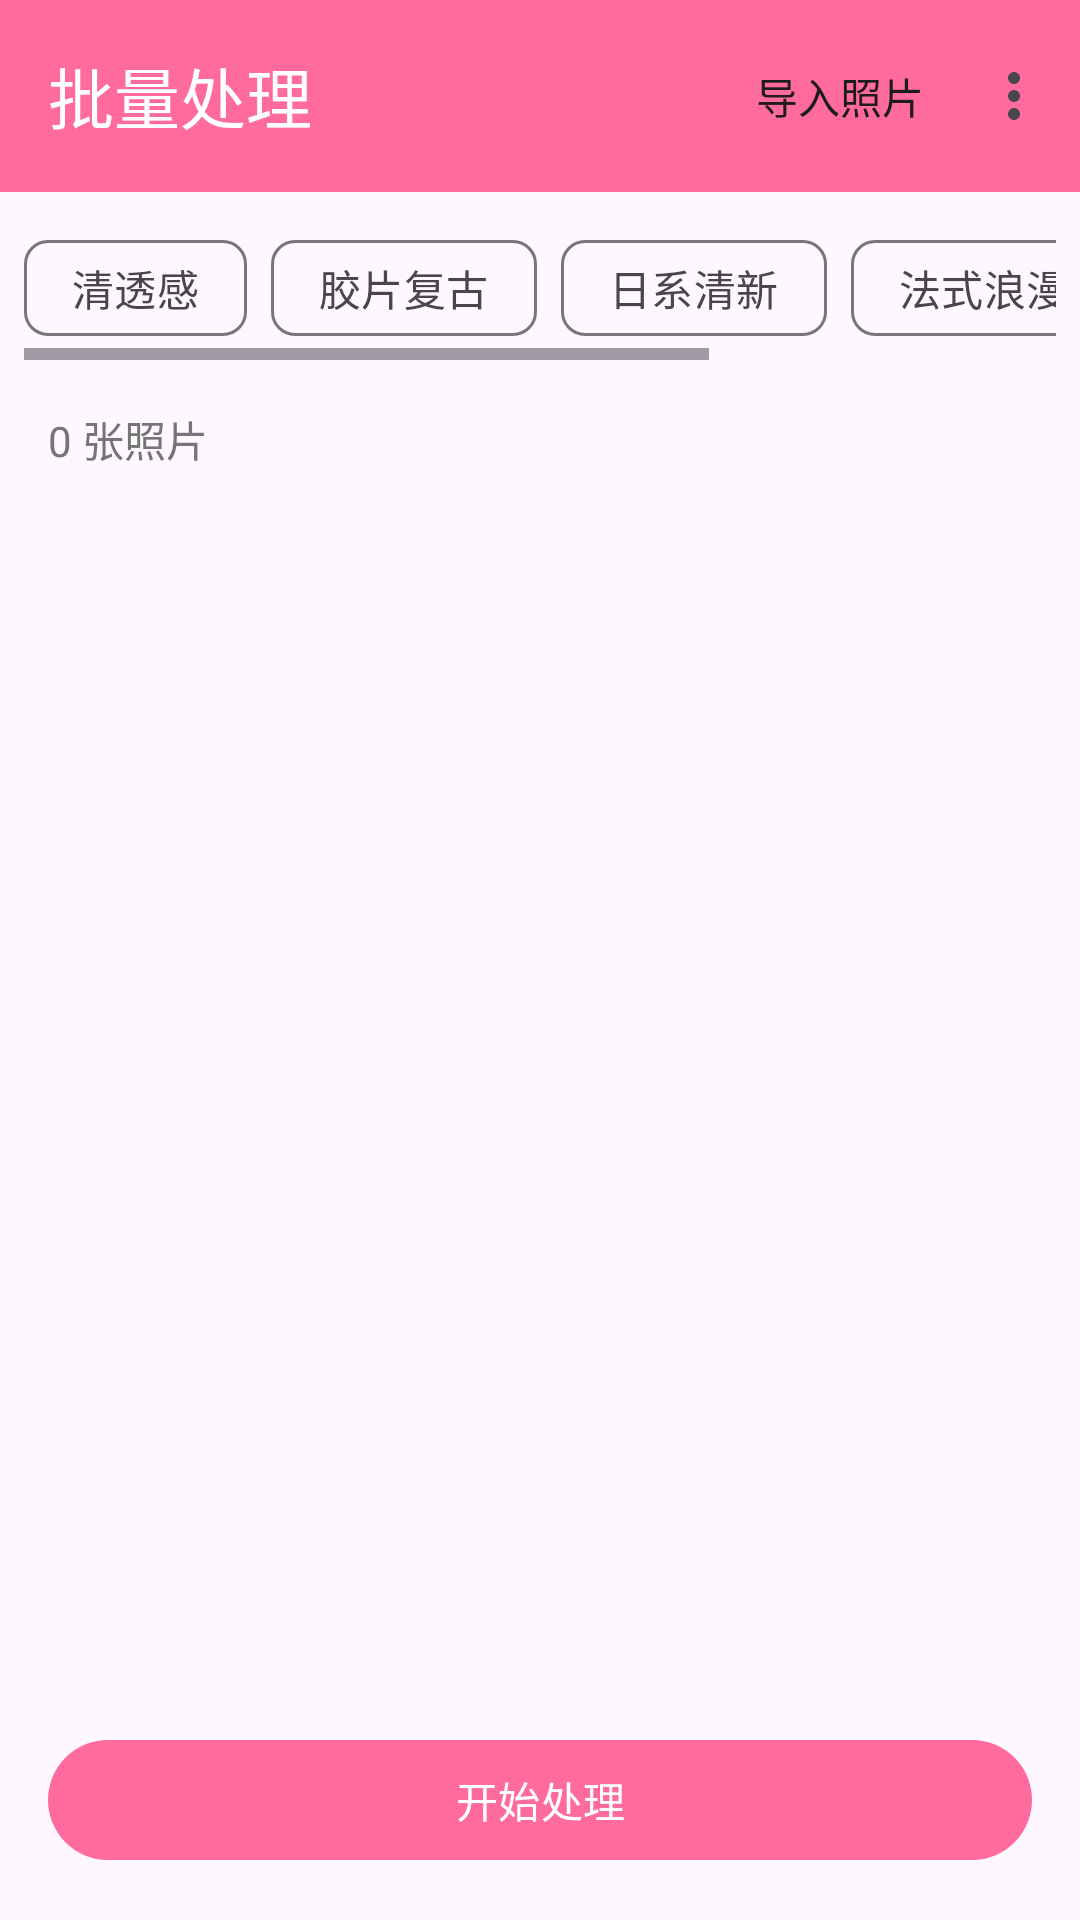

This screen was rendered from an Android layout file. Write that file and the resources it references.
<!-- AndroidManifest.xml: application theme Theme.AIPhotoEditor -->
<!-- res/layout/fragment_batch.xml -->
<?xml version="1.0" encoding="utf-8"?>
<androidx.coordinatorlayout.widget.CoordinatorLayout
    xmlns:android="http://schemas.android.com/apk/res/android"
    xmlns:app="http://schemas.android.com/apk/res-auto"
    android:layout_width="match_parent"
    android:layout_height="match_parent">

    <com.google.android.material.appbar.MaterialToolbar
        android:id="@+id/toolbar"
        android:layout_width="match_parent"
        android:layout_height="?attr/actionBarSize"
        android:background="@color/primary"
        app:navigationIcon="@drawable/ic_arrow_back"
        app:navigationIconTint="@color/white"
        app:menu="@menu/batch_menu"
        app:title="@string/batch_processing"
        app:titleTextColor="@color/white" />

    <LinearLayout
        android:id="@+id/panelControls"
        android:layout_width="match_parent"
        android:layout_height="match_parent"
        android:layout_marginTop="?attr/actionBarSize"
        android:orientation="vertical">

        
        <HorizontalScrollView
            android:layout_width="match_parent"
            android:layout_height="wrap_content"
            android:padding="8dp">

            <com.google.android.material.chip.ChipGroup
                android:id="@+id/chipGroupFilter"
                android:layout_width="wrap_content"
                android:layout_height="wrap_content"
                app:singleSelection="true">

                <com.google.android.material.chip.Chip
                    android:id="@+id/chipQingtou"
                    style="@style/Widget.Material3.Chip.Filter"
                    android:layout_width="wrap_content"
                    android:layout_height="wrap_content"
                    android:text="@string/filter_qingtou" />

                <com.google.android.material.chip.Chip
                    android:id="@+id/chipJiaopian"
                    style="@style/Widget.Material3.Chip.Filter"
                    android:layout_width="wrap_content"
                    android:layout_height="wrap_content"
                    android:text="@string/filter_jiaopian" />

                <com.google.android.material.chip.Chip
                    android:id="@+id/chipRixi"
                    style="@style/Widget.Material3.Chip.Filter"
                    android:layout_width="wrap_content"
                    android:layout_height="wrap_content"
                    android:text="@string/filter_rixi" />

                <com.google.android.material.chip.Chip
                    android:id="@+id/chipFashi"
                    style="@style/Widget.Material3.Chip.Filter"
                    android:layout_width="wrap_content"
                    android:layout_height="wrap_content"
                    android:text="@string/filter_fashi" />

                <com.google.android.material.chip.Chip
                    android:id="@+id/chipYejing"
                    style="@style/Widget.Material3.Chip.Filter"
                    android:layout_width="wrap_content"
                    android:layout_height="wrap_content"
                    android:text="@string/filter_yejing" />

                <com.google.android.material.chip.Chip
                    android:id="@+id/chipIns"
                    style="@style/Widget.Material3.Chip.Filter"
                    android:layout_width="wrap_content"
                    android:layout_height="wrap_content"
                    android:text="@string/filter_ins" />
            </com.google.android.material.chip.ChipGroup>
        </HorizontalScrollView>

        <TextView
            android:id="@+id/tvPhotoCount"
            android:layout_width="wrap_content"
            android:layout_height="wrap_content"
            android:layout_marginHorizontal="16dp"
            android:layout_marginVertical="8dp"
            android:text="0 张照片"
            android:textColor="@color/text_secondary" />

        <androidx.recyclerview.widget.RecyclerView
            android:id="@+id/recyclerPhotos"
            android:layout_width="match_parent"
            android:layout_height="0dp"
            android:layout_weight="1"
            android:clipToPadding="false"
            android:padding="4dp" />

        <com.google.android.material.button.MaterialButton
            android:id="@+id/btnStartProcessing"
            android:layout_width="match_parent"
            android:layout_height="wrap_content"
            android:layout_margin="16dp"
            android:text="@string/start_processing"
            app:cornerRadius="24dp" />
    </LinearLayout>

    
    <LinearLayout
        android:id="@+id/panelProgress"
        android:layout_width="match_parent"
        android:layout_height="match_parent"
        android:layout_marginTop="?attr/actionBarSize"
        android:gravity="center"
        android:orientation="vertical"
        android:padding="32dp"
        android:visibility="gone">

        <ProgressBar
            android:layout_width="64dp"
            android:layout_height="64dp"
            android:indeterminate="true" />

        <ProgressBar
            android:id="@+id/progressBar"
            style="?android:attr/progressBarStyleHorizontal"
            android:layout_width="match_parent"
            android:layout_height="wrap_content"
            android:layout_marginTop="24dp" />

        <TextView
            android:id="@+id/tvProgress"
            android:layout_width="wrap_content"
            android:layout_height="wrap_content"
            android:layout_marginTop="8dp"
            android:text="0/0"
            android:textColor="@color/text_primary"
            android:textSize="16sp" />

        <TextView
            android:id="@+id/tvPercentage"
            android:layout_width="wrap_content"
            android:layout_height="wrap_content"
            android:layout_marginTop="4dp"
            android:text="0%"
            android:textColor="@color/accent"
            android:textSize="24sp"
            android:textStyle="bold" />

        <TextView
            android:id="@+id/tvCurrentFile"
            android:layout_width="wrap_content"
            android:layout_height="wrap_content"
            android:layout_marginTop="8dp"
            android:text=""
            android:textColor="@color/text_secondary"
            android:ellipsize="middle"
            android:maxLines="1" />

        <TextView
            android:id="@+id/tvTimeRemaining"
            android:layout_width="wrap_content"
            android:layout_height="wrap_content"
            android:layout_marginTop="8dp"
            android:text=""
            android:textColor="@color/text_secondary" />

        <com.google.android.material.button.MaterialButton
            android:id="@+id/btnCancelProcessing"
            android:layout_width="wrap_content"
            android:layout_height="wrap_content"
            android:layout_marginTop="24dp"
            android:text="@string/cancel"
            style="@style/Widget.Material3.Button.OutlinedButton" />
    </LinearLayout>

    
    <LinearLayout
        android:id="@+id/panelResults"
        android:layout_width="match_parent"
        android:layout_height="match_parent"
        android:layout_marginTop="?attr/actionBarSize"
        android:gravity="center"
        android:orientation="vertical"
        android:padding="32dp"
        android:visibility="gone">

        <ImageView
            android:layout_width="80dp"
            android:layout_height="80dp"
            android:src="@drawable/ic_check_circle"
            app:tint="@color/success" />

        <TextView
            android:layout_width="wrap_content"
            android:layout_height="wrap_content"
            android:layout_marginTop="16dp"
            android:text="@string/processing_complete"
            android:textColor="@color/text_primary"
            android:textSize="20sp"
            android:textStyle="bold" />

        <TextView
            android:id="@+id/tvResultSummary"
            android:layout_width="wrap_content"
            android:layout_height="wrap_content"
            android:layout_marginTop="8dp"
            android:text=""
            android:textColor="@color/text_secondary" />

        <com.google.android.material.button.MaterialButton
            android:id="@+id/btnViewResults"
            android:layout_width="wrap_content"
            android:layout_height="wrap_content"
            android:layout_marginTop="24dp"
            android:text="@string/view_results" />
    </LinearLayout>

</androidx.coordinatorlayout.widget.CoordinatorLayout>
<!-- resources referenced by this layout -->
<resources>
  <color name="accent">#C44569</color>
  <color name="primary">#FF6B9D</color>
  <color name="success">#4CAF50</color>
  <color name="text_primary">#212121</color>
  <color name="text_secondary">#757575</color>
  <color name="white">#FFFFFF</color>
  <string name="batch_processing">批量处理</string>
  <string name="cancel">取消</string>
  <string name="filter_fashi">法式浪漫</string>
  <string name="filter_ins">ins风</string>
  <string name="filter_jiaopian">胶片复古</string>
  <string name="filter_qingtou">清透感</string>
  <string name="filter_rixi">日系清新</string>
  <string name="filter_yejing">夜景霓虹</string>
  <string name="processing_complete">处理完成</string>
  <string name="start_processing">开始处理</string>
  <string name="view_results">查看结果</string>
  <style name="Theme.AIPhotoEditor" parent="Theme.Material3.DayNight.NoActionBar">
          
          <item name="colorPrimary">@color/primary</item>
          <item name="colorPrimaryDark">@color/primary_dark</item>
          <item name="colorAccent">@color/accent</item>
          <item name="colorSecondary">@color/accent</item>
  
          
          <item name="android:windowBackground">@color/background</item>
          <item name="android:statusBarColor">@color/primary</item>
          <item name="android:navigationBarColor">@color/background</item>
  
          
          <item name="materialButtonStyle">@style/Widget.AIPhotoEditor.Button</item>
          <item name="cardViewStyle">@style/Widget.AIPhotoEditor.CardView</item>
          <item name="textInputStyle">@style/Widget.AIPhotoEditor.TextInput</item>
  
          
          <item name="android:windowLightStatusBar">false</item>
      </style>
  <color name="primary_dark">#C44569</color>
  <color name="background">#FAFAFA</color>
  <style name="Widget.AIPhotoEditor.Button" parent="Widget.Material3.Button">
          <item name="backgroundTint">@color/primary</item>
          <item name="android:textColor">@color/white</item>
          <item name="cornerRadius">24dp</item>
          <item name="elevation">4dp</item>
      </style>
  <style name="Widget.AIPhotoEditor.CardView" parent="Widget.Material3.CardView.Elevated">
          <item name="cardCornerRadius">16dp</item>
          <item name="cardElevation">4dp</item>
          <item name="contentPadding">16dp</item>
      </style>
  <style name="Widget.AIPhotoEditor.TextInput" parent="Widget.Material3.TextInputLayout.OutlinedBox">
          <item name="boxStrokeColor">@color/primary</item>
          <item name="hintTextColor">@color/primary</item>
          <item name="boxCornerRadiusTopStart">12dp</item>
          <item name="boxCornerRadiusTopEnd">12dp</item>
          <item name="boxCornerRadiusBottomStart">12dp</item>
          <item name="boxCornerRadiusBottomEnd">12dp</item>
      </style>
</resources>
